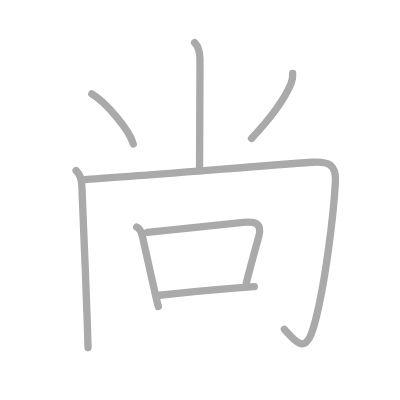
t = 0.00 s
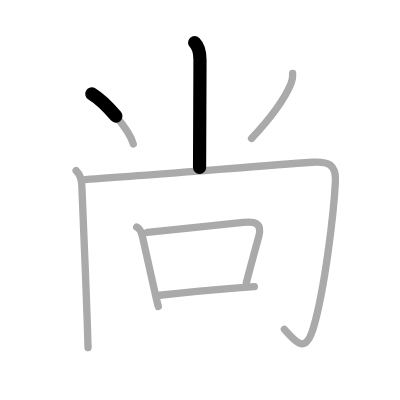
t = 1.50 s
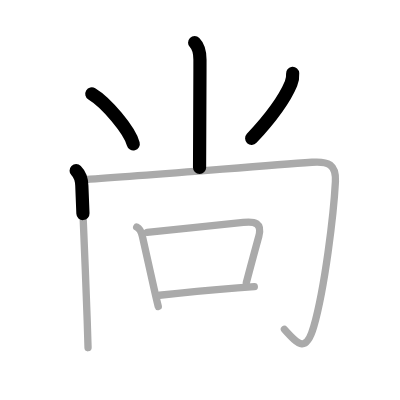
t = 3.25 s
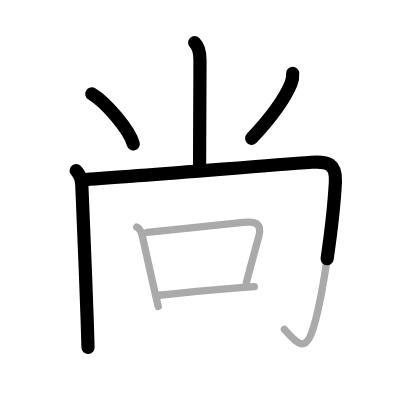
t = 4.75 s
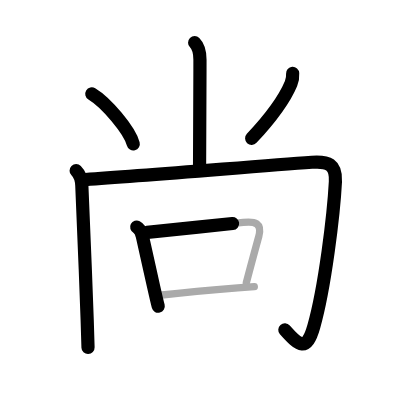
t = 6.50 s
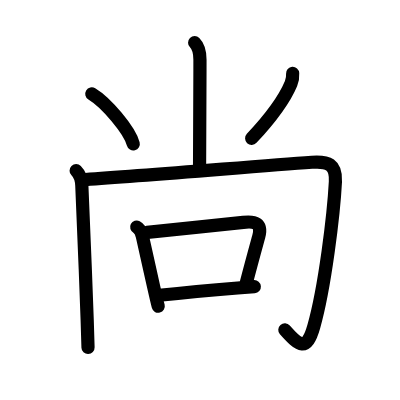
t = 8.00 s

The animated SVG that drew these frames (rendered in a browser with its animation timeline set to each time). Animation: 8 SMIL elements (animate=8); one cycle of 8.00 s.

<?xml version="1.0" standalone="no"?>
<!DOCTYPE svg PUBLIC "-//W3C//DTD SVG 1.1//EN"   "http://www.w3.org/Graphics/SVG/1.1/DTD/svg11.dtd">
<svg width="400px" height="400px"  version="1.1" xmlns="http://www.w3.org/2000/svg">
  <defs>
    <marker id="Triangle" viewBox="0 0 10 10" refX="0" refY="5" markerUnits="strokeWidth" markerWidth="3" style="stroke-opacity:0%;fill:#aaaaaa;" markerHeight="2" orient="auto">
      <path d="M 0 0 L 10 5 L 0 10 z" />
    </marker>
    
    <marker id="Arrow" viewBox="0 0 10 10" refX="5" refY="5" markerUnits="strokeWidth" markerWidth="1.8" style="stroke-opacity:0%;fill:#770000;" markerHeight="2" orient="auto">
      <path d="M 0 4 L 6 4 L 4 1 L 10 5 L 4 9 L 6 6 L 0 6 z" />
        <circle cx="5" cy="5" r="5" />
      </marker>
    
    <marker id="TriangleRed" viewBox="0 0 10 10" refX="0" refY="5" markerUnits="strokeWidth" markerWidth="3" style="stroke-opacity:0%;fill:#CC0000;" markerHeight="2" orient="auto">
      <path d="M 0 0 L 10 5 L 0 10 z" />
    </marker>
    
    <marker id="ArrowRed" viewBox="0 0 10 10" refX="5" refY="5" markerUnits="strokeWidth" markerWidth="1.8" style="stroke-opacity:0%;fill:#CC0000;" markerHeight="2" orient="auto">
      <path d="M 0 4 L 6 4 L 4 1 L 10 5 L 4 9 L 6 6 L 0 6 z" />
        <circle cx="5" cy="5" r="5" />
      </marker>
    
  </defs>
  
  <path style="fill:#ffffff; fill-opacity:100%; fill-rule:evenodd; stroke-width:0;" d="M 0 0 L 400px 0 L 400px 400px L 0 400px L 0 0" />

  <g transform="scale(3.6697247706422 3.6697247706422)">
<path style="fill:none; fill-opacity:0%; fill-rule:evenodd; stroke:#aaaaaa; stroke-opacity:100%; stroke-width: 1.5pt; stroke-linejoin:round; stroke-linecap:round;" d="M53.04 11.62c1.05 1.05 1.45 2.51 1.45 4.64c0 12.26-0.11 25.2-0.11 29.37"></path>
<path style="fill:none; fill-opacity:0%; fill-rule:evenodd; stroke:#aaaaaa; stroke-opacity:100%; stroke-width: 1.5pt; stroke-linejoin:round; stroke-linecap:round;" d="M25.02 25.58c3.99 2.41 10.3 9.89 11.29 13.63"></path>
<path style="fill:none; fill-opacity:0%; fill-rule:evenodd; stroke:#aaaaaa; stroke-opacity:100%; stroke-width: 1.5pt; stroke-linejoin:round; stroke-linecap:round;" d="M79.75 20c0.07 1.06-0.03 1.78-0.45 2.77c-1.66 3.98-5.28 9.11-10.75 14.95"></path>
<path style="fill:none; fill-opacity:0%; fill-rule:evenodd; stroke:#aaaaaa; stroke-opacity:100%; stroke-width: 1.5pt; stroke-linejoin:round; stroke-linecap:round;" d="M20.75 46.5c1 1 1.5 2.38 1.55 4.15c0.15 4.88 1.07 24.37 1.46 36.6c0.1 3.08 0.18 5.69 0.23 7.5"></path>
<path style="fill:none; fill-opacity:0%; fill-rule:evenodd; stroke:#aaaaaa; stroke-opacity:100%; stroke-width: 1.5pt; stroke-linejoin:round; stroke-linecap:round;" d="M23.24 48.93c16.64-1.05 45.48-3.54 61.76-4.71c4.42-0.32 6.65 0.54 6.4 5.28c-0.47 8.96-2.88 28.94-5.9 39.5c-2 7-4 5.25-8 0.75"></path>
<path style="fill:none; fill-opacity:0%; fill-rule:evenodd; stroke:#aaaaaa; stroke-opacity:100%; stroke-width: 1.5pt; stroke-linejoin:round; stroke-linecap:round;" d="M37.25 61.88c0.87 0.45 1.25 1.25 1.54 2.46c0.73 3.09 1.99 9.02 3.07 13.76c0.53 2.34 0.99 4.33 1.27 5.41"></path>
<path style="fill:none; fill-opacity:0%; fill-rule:evenodd; stroke:#aaaaaa; stroke-opacity:100%; stroke-width: 1.5pt; stroke-linejoin:round; stroke-linecap:round;" d="M40.1 63.32c3.74-0.38 20.17-2.05 26.19-2.72c3.1-0.35 5.25 0.12 4.21 3.9c-0.68 2.48-2 7.25-3.38 12.56"></path>
<path style="fill:none; fill-opacity:0%; fill-rule:evenodd; stroke:#aaaaaa; stroke-opacity:100%; stroke-width: 1.5pt; stroke-linejoin:round; stroke-linecap:round;" d="M43.44 80.46c5.44-0.59 13.76-1.38 21.32-1.99c1.55-0.13 3.08-0.24 4.54-0.35"></path>

<path style="fill:none; fill-opacity:0%; fill-rule:evenodd; stroke:#000000; stroke-opacity:100%; stroke-width: 2.7pt; stroke-linejoin:round; stroke-linecap:round;" d="M53.04 11.62c1.05 1.05 1.45 2.51 1.45 4.64c0 12.26-0.11 25.2-0.11 29.37" pathLength="100" stroke-dashoffset="100" stroke-dasharray="100 105"><animate id="dashAnim1" attributeName="stroke-dashoffset" from="100" to="0" dur="1s" calcMode="linear" fill="freeze"/></path>
<path style="fill:none; fill-opacity:0%; fill-rule:evenodd; stroke:#000000; stroke-opacity:100%; stroke-width: 2.7pt; stroke-linejoin:round; stroke-linecap:round;" d="M25.02 25.58c3.99 2.41 10.3 9.89 11.29 13.63" pathLength="100" stroke-dashoffset="100" stroke-dasharray="100 105"><animate id="dashAnim2" attributeName="stroke-dashoffset" from="100" to="0" dur="1s" calcMode="linear" begin="dashAnim1.end" fill="freeze"/></path>
<path style="fill:none; fill-opacity:0%; fill-rule:evenodd; stroke:#000000; stroke-opacity:100%; stroke-width: 2.7pt; stroke-linejoin:round; stroke-linecap:round;" d="M79.75 20c0.07 1.06-0.03 1.78-0.45 2.77c-1.66 3.98-5.28 9.11-10.75 14.95" pathLength="100" stroke-dashoffset="100" stroke-dasharray="100 105"><animate id="dashAnim3" attributeName="stroke-dashoffset" from="100" to="0" dur="1s" calcMode="linear" begin="dashAnim2.end" fill="freeze"/></path>
<path style="fill:none; fill-opacity:0%; fill-rule:evenodd; stroke:#000000; stroke-opacity:100%; stroke-width: 2.7pt; stroke-linejoin:round; stroke-linecap:round;" d="M20.75 46.5c1 1 1.5 2.38 1.55 4.15c0.15 4.88 1.07 24.37 1.46 36.6c0.1 3.08 0.18 5.69 0.23 7.5" pathLength="100" stroke-dashoffset="100" stroke-dasharray="100 105"><animate id="dashAnim4" attributeName="stroke-dashoffset" from="100" to="0" dur="1s" calcMode="linear" begin="dashAnim3.end" fill="freeze"/></path>
<path style="fill:none; fill-opacity:0%; fill-rule:evenodd; stroke:#000000; stroke-opacity:100%; stroke-width: 2.7pt; stroke-linejoin:round; stroke-linecap:round;" d="M23.24 48.93c16.64-1.05 45.48-3.54 61.76-4.71c4.42-0.32 6.65 0.54 6.4 5.28c-0.47 8.96-2.88 28.94-5.9 39.5c-2 7-4 5.25-8 0.75" pathLength="100" stroke-dashoffset="100" stroke-dasharray="100 105"><animate id="dashAnim5" attributeName="stroke-dashoffset" from="100" to="0" dur="1s" calcMode="linear" begin="dashAnim4.end" fill="freeze"/></path>
<path style="fill:none; fill-opacity:0%; fill-rule:evenodd; stroke:#000000; stroke-opacity:100%; stroke-width: 2.7pt; stroke-linejoin:round; stroke-linecap:round;" d="M37.25 61.88c0.87 0.45 1.25 1.25 1.54 2.46c0.73 3.09 1.99 9.02 3.07 13.76c0.53 2.34 0.99 4.33 1.27 5.41" pathLength="100" stroke-dashoffset="100" stroke-dasharray="100 105"><animate id="dashAnim6" attributeName="stroke-dashoffset" from="100" to="0" dur="1s" calcMode="linear" begin="dashAnim5.end" fill="freeze"/></path>
<path style="fill:none; fill-opacity:0%; fill-rule:evenodd; stroke:#000000; stroke-opacity:100%; stroke-width: 2.7pt; stroke-linejoin:round; stroke-linecap:round;" d="M40.1 63.32c3.74-0.38 20.17-2.05 26.19-2.72c3.1-0.35 5.25 0.12 4.21 3.9c-0.68 2.48-2 7.25-3.38 12.56" pathLength="100" stroke-dashoffset="100" stroke-dasharray="100 105"><animate id="dashAnim7" attributeName="stroke-dashoffset" from="100" to="0" dur="1s" calcMode="linear" begin="dashAnim6.end" fill="freeze"/></path>
<path style="fill:none; fill-opacity:0%; fill-rule:evenodd; stroke:#000000; stroke-opacity:100%; stroke-width: 2.7pt; stroke-linejoin:round; stroke-linecap:round;" d="M43.44 80.46c5.44-0.59 13.76-1.38 21.32-1.99c1.55-0.13 3.08-0.24 4.54-0.35" pathLength="100" stroke-dashoffset="100" stroke-dasharray="100 105"><animate id="dashAnim8" attributeName="stroke-dashoffset" from="100" to="0" dur="1s" calcMode="linear" begin="dashAnim7.end" fill="freeze"/></path>

</g>

</svg>  
          
